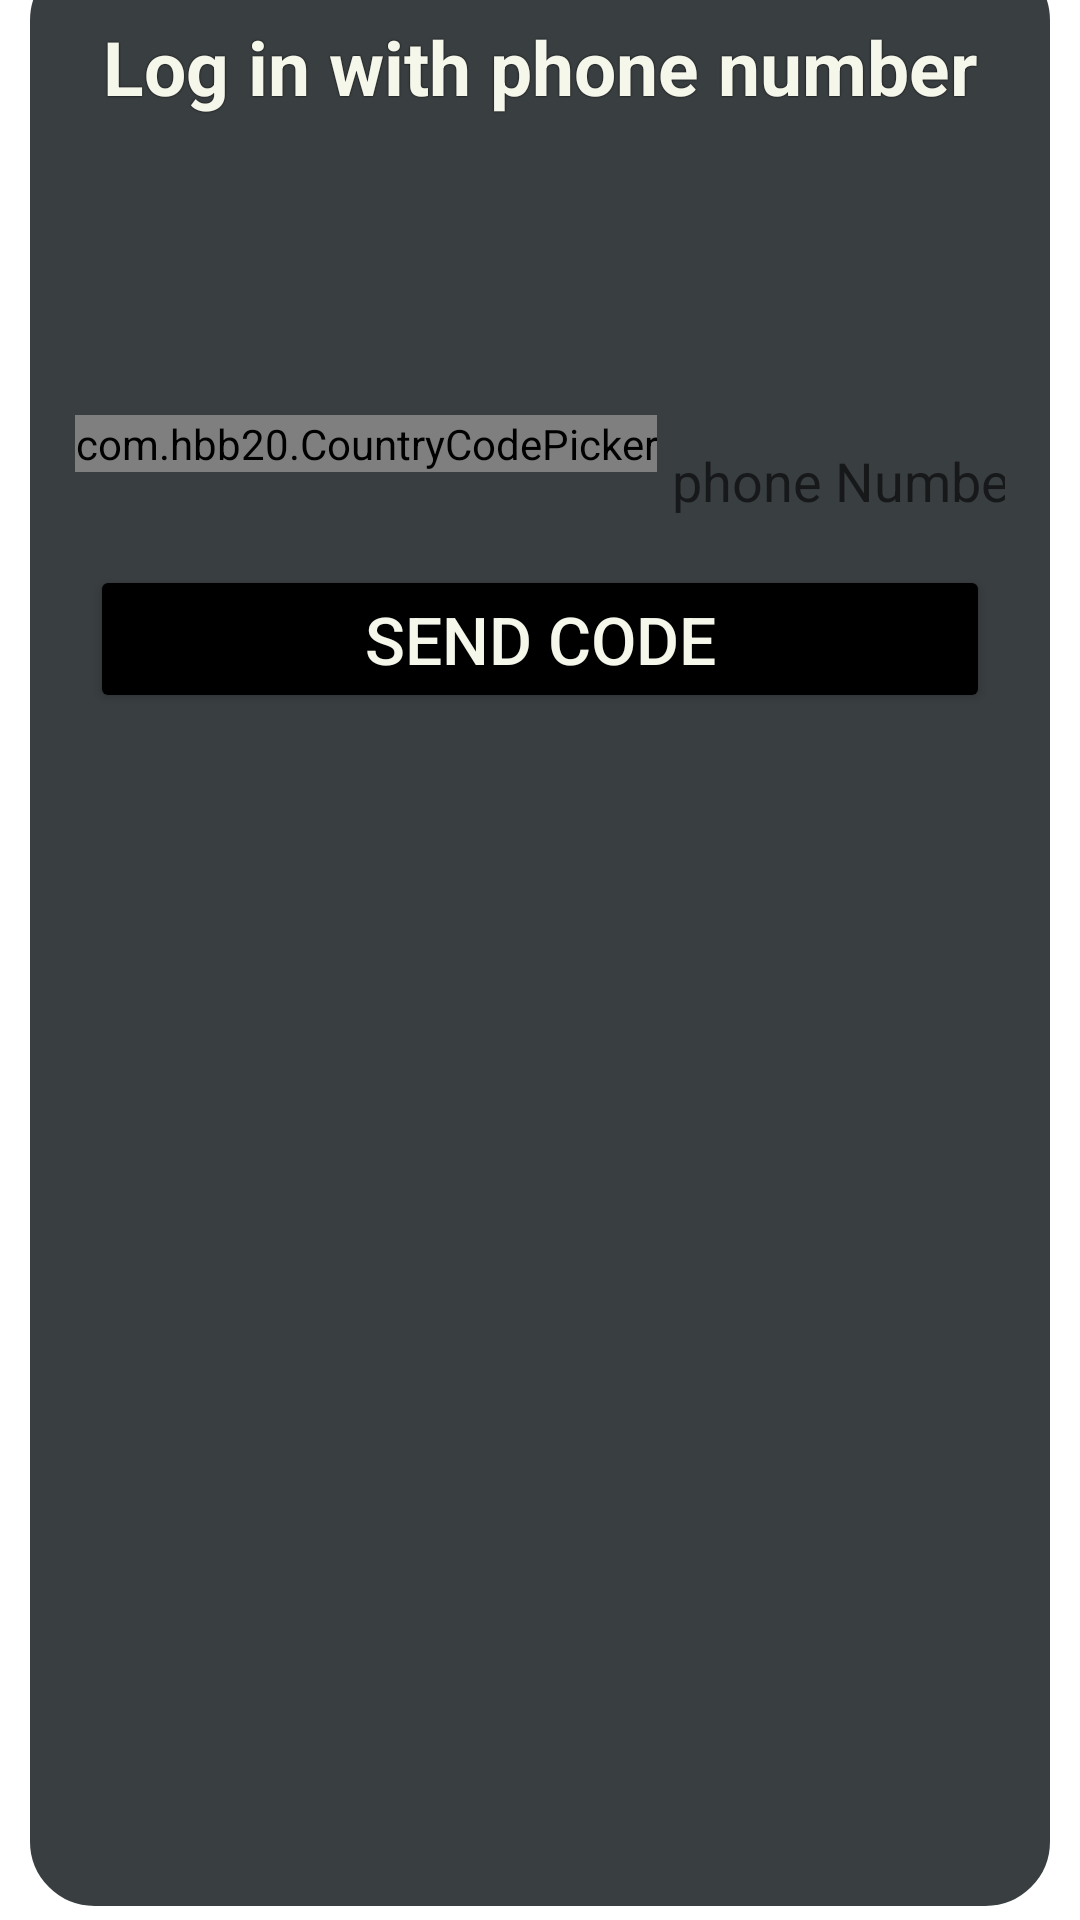

This screen was rendered from an Android layout file. Write that file and the resources it references.
<!-- AndroidManifest.xml: application theme Theme.Instagram -->
<!-- res/layout/activity_log_in_phone.xml -->
<?xml version="1.0" encoding="utf-8"?>
<androidx.constraintlayout.widget.ConstraintLayout xmlns:android="http://schemas.android.com/apk/res/android"
    xmlns:app="http://schemas.android.com/apk/res-auto"
    xmlns:tools="http://schemas.android.com/tools"
    android:layout_width="match_parent"
    android:layout_height="match_parent"
    tools:context=".LogInPhoneActivity"
    tools:ignore="MissingConstraints">


    <androidx.constraintlayout.widget.ConstraintLayout
        android:id="@+id/constraintLayout"
        android:layout_width="match_parent"
        android:layout_height="650dp"
        android:layout_marginLeft="10dp"
        android:layout_marginRight="10dp"
        android:layout_marginBottom="5dp"
        android:background="@drawable/layout_corner_circle"
        app:layout_constraintBottom_toBottomOf="parent"
        app:layout_constraintEnd_toEndOf="parent"
        app:layout_constraintStart_toStartOf="parent">

        <com.chaos.view.PinView
            android:id="@+id/pinCode"
            style="@style/PinWidget.PinView"
            android:layout_width="wrap_content"
            android:layout_height="wrap_content"
            android:layout_gravity="center"
            android:cursorVisible="true"
            android:inputType="phone"
            android:itemBackground="@color/primSecondColor"
            app:cursorColor="@color/black"
            app:hideLineWhenFilled="true"
            app:itemCount="6"
            app:itemHeight="50dp"
            app:itemRadius="5dp"
            app:itemWidth="50dp"
            app:layout_constraintBottom_toBottomOf="parent"
            app:layout_constraintEnd_toEndOf="parent"
            app:layout_constraintStart_toStartOf="parent"
            app:layout_constraintTop_toBottomOf="@+id/linearLayout"
            app:layout_constraintVertical_bias="0.154"
            app:lineColor="@color/primSecondColor"
            app:lineWidth="1dp"
            android:visibility="invisible"/>

        <LinearLayout
            android:id="@+id/linearLayout"
            android:layout_width="match_parent"
            android:layout_height="50dp"
            android:layout_margin="5dp"
            android:orientation="horizontal"
            app:layout_constraintBottom_toBottomOf="parent"
            app:layout_constraintEnd_toEndOf="parent"
            app:layout_constraintStart_toStartOf="parent"
            app:layout_constraintTop_toTopOf="parent"
            app:layout_constraintVertical_bias="0.251"

            >


            <com.hbb20.CountryCodePicker
                android:id="@+id/codePicker"
                android:layout_width="wrap_content"
                android:layout_height="wrap_content"
                android:layout_marginLeft="10dp"
                android:background="@drawable/layout_corner_circle_white"
                android:visibility="visible" />

            <EditText
                android:id="@+id/ED_phone"
                android:layout_width="match_parent"
                android:layout_height="44dp"
                android:layout_marginLeft="5dp"
                android:layout_marginRight="10dp"
                android:autofillHints=""
                android:background="@drawable/layout_corner_circle_white"
                android:gravity="center"
                android:hint="@string/phone_number"
                android:inputType="phone"
                android:textSize="18sp"
                android:visibility="visible" />
        </LinearLayout>


        <TextView
            android:id="@+id/textView"
            android:layout_width="match_parent"
            android:layout_height="wrap_content"
            android:layout_marginTop="20dp"
            android:gravity="center"
            android:shadowColor="@color/black"
            android:shadowRadius="1"
            android:text="@string/log_in_with_phone_number"
            android:textColor="@color/primSecondColor"
            android:textSize="25sp"
            android:textStyle="bold"
            app:layout_constraintStart_toStartOf="parent"
            app:layout_constraintTop_toTopOf="parent" />

        <Button
            android:id="@+id/okbtn"
            android:layout_width="match_parent"
            android:layout_height="wrap_content"
            android:onClick="onClickNext"
            android:layout_marginLeft="20dp"
            android:layout_marginRight="20dp"
            android:text="Send Code"
            android:backgroundTint="@color/black"
            android:textColor="@color/primSecondColor"
            android:textSize="22sp"
            app:layout_constraintBottom_toTopOf="@+id/pin_view"
            app:layout_constraintEnd_toEndOf="parent"
            app:layout_constraintStart_toStartOf="parent"
            app:layout_constraintTop_toBottomOf="@+id/linearLayout"
            tools:ignore="UnknownId" />


    </androidx.constraintlayout.widget.ConstraintLayout>

</androidx.constraintlayout.widget.ConstraintLayout>
<!-- resources referenced by this layout -->
<resources>
  <color name="black">#FF000000</color>
  <color name="primSecondColor">#F6F7EB</color>
  <!-- drawable layout_corner_circle (drawable) -->
  <?xml version="1.0" encoding="UTF-8"?>
  <shape xmlns:android="http://schemas.android.com/apk/res/android">
  <solid android:color="@color/primeColor"/>
  <stroke android:width="3dp" android:color="@color/primeColor" />
  <corners android:radius="20dp"/>
  <padding android:left="0dp" android:top="0dp" android:right="0dp" android:bottom="0dp" />
  </shape>
  <string name="log_in_with_phone_number">Log in with phone number</string>
  <string name="phone_number">phone Number</string>
  <style name="Theme.Instagram" parent="Theme.MaterialComponents.DayNight.NoActionBar">
          
          <item name="colorPrimary">@color/primeColor</item>
          <item name="colorPrimaryVariant">@color/primeColor</item>
          <item name="colorOnPrimary">@color/primSecondColor</item>
          
          <item name="colorSecondary">@color/primeColor</item>
          <item name="colorSecondaryVariant">@color/primeColor</item>
          <item name="colorOnSecondary">@color/primeColor</item>
          
          <item name="android:statusBarColor" tools:targetApi="l">?attr/colorSecondaryVariant</item>
          
      </style>
  <color name="primeColor">#393E41</color>
</resources>
